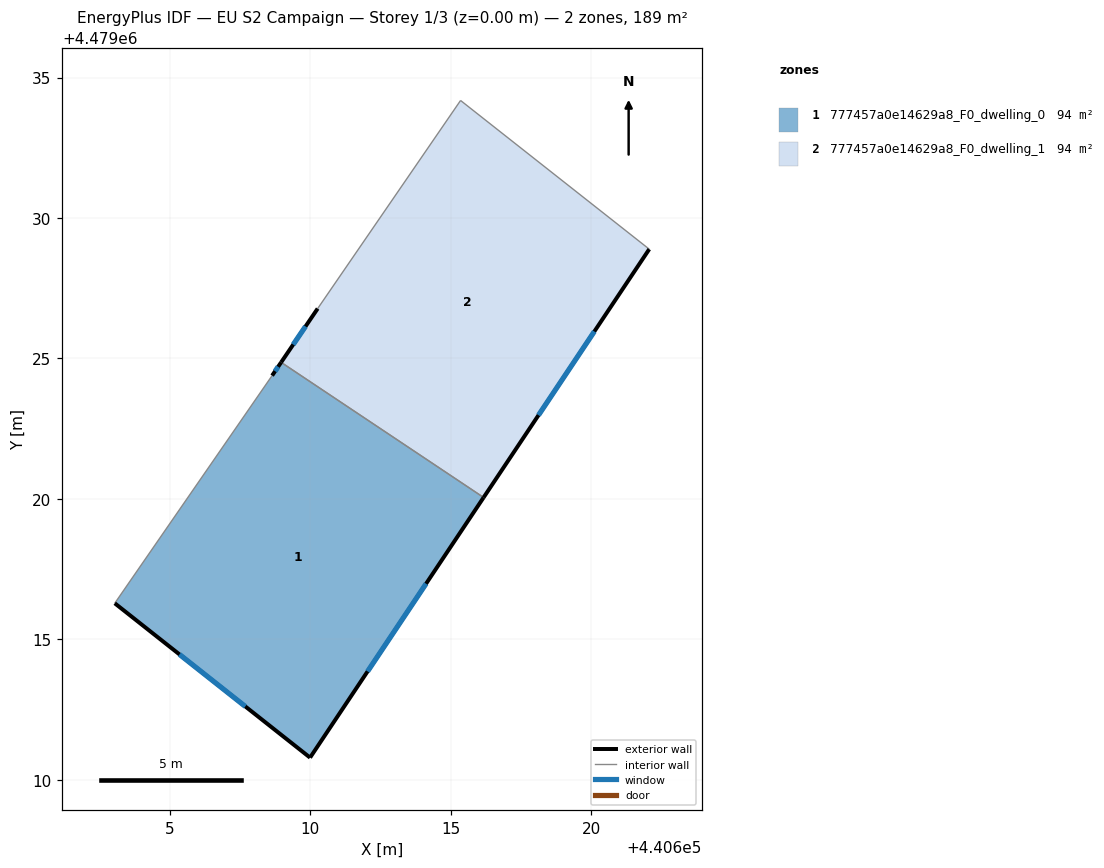
=== STOREY PLAN SPEC (per zone: floor XY polygon, exterior-wall plan segments, windows/doors) ===
zone 1: 777457a0e14629a8_F0_dwelling_0  (94.3 m²)
  floor: (440616.17, 4479020.05) (440609.99, 4479010.79) (440603.04, 4479016.29) (440608.64, 4479024.39) (440608.96, 4479024.86)
  exterior wall: (440603.04, 4479016.29) – (440609.99, 4479010.79)  [8.9 m]
    window: (440605.34, 4479014.47) – (440607.69, 4479012.61)  [3.0 m²]
  exterior wall: (440608.96, 4479024.86) – (440608.64, 4479024.39)  [0.6 m]
    window: (440608.86, 4479024.71) – (440608.75, 4479024.55)  [0.2 m²]
  exterior wall: (440609.99, 4479010.79) – (440616.17, 4479020.05)  [11.1 m]
    window: (440612.04, 4479013.86) – (440614.12, 4479016.98)  [3.8 m²]
  interior walls: 2
zone 2: 777457a0e14629a8_F0_dwelling_1  (94.3 m²)
  floor: (440622.07, 4479028.89) (440616.17, 4479020.05) (440608.96, 4479024.86) (440610.26, 4479026.78) (440615.35, 4479034.18)
  exterior wall: (440616.17, 4479020.05) – (440622.07, 4479028.89)  [10.6 m]
    window: (440618.12, 4479022.98) – (440620.11, 4479025.96)  [3.6 m²]
  exterior wall: (440610.26, 4479026.78) – (440608.96, 4479024.86)  [2.3 m]
    window: (440609.83, 4479026.14) – (440609.39, 4479025.50)  [0.8 m²]
  interior walls: 3

=== DERIVED (storey summary) ===
Building: EU S2 Campaign
Storey: 1 of 3  (floor level z = 0.00 m)
Storey gross floor area: 188.6 m²
Zones on this storey: 2
  - 777457a0e14629a8_F0_dwelling_0: floor 94.3 m²; exterior wall 20.6 m (61.7 m²); 3 window(s) 7.0 m²; WWR 11.4%
  - 777457a0e14629a8_F0_dwelling_1: floor 94.3 m²; exterior wall 12.9 m (38.8 m²); 2 window(s) 4.4 m²; WWR 11.4%
Zone adjacency (shared interzone walls):
  - 777457a0e14629a8_F0_dwelling_0 ↔ 777457a0e14629a8_F0_dwelling_1